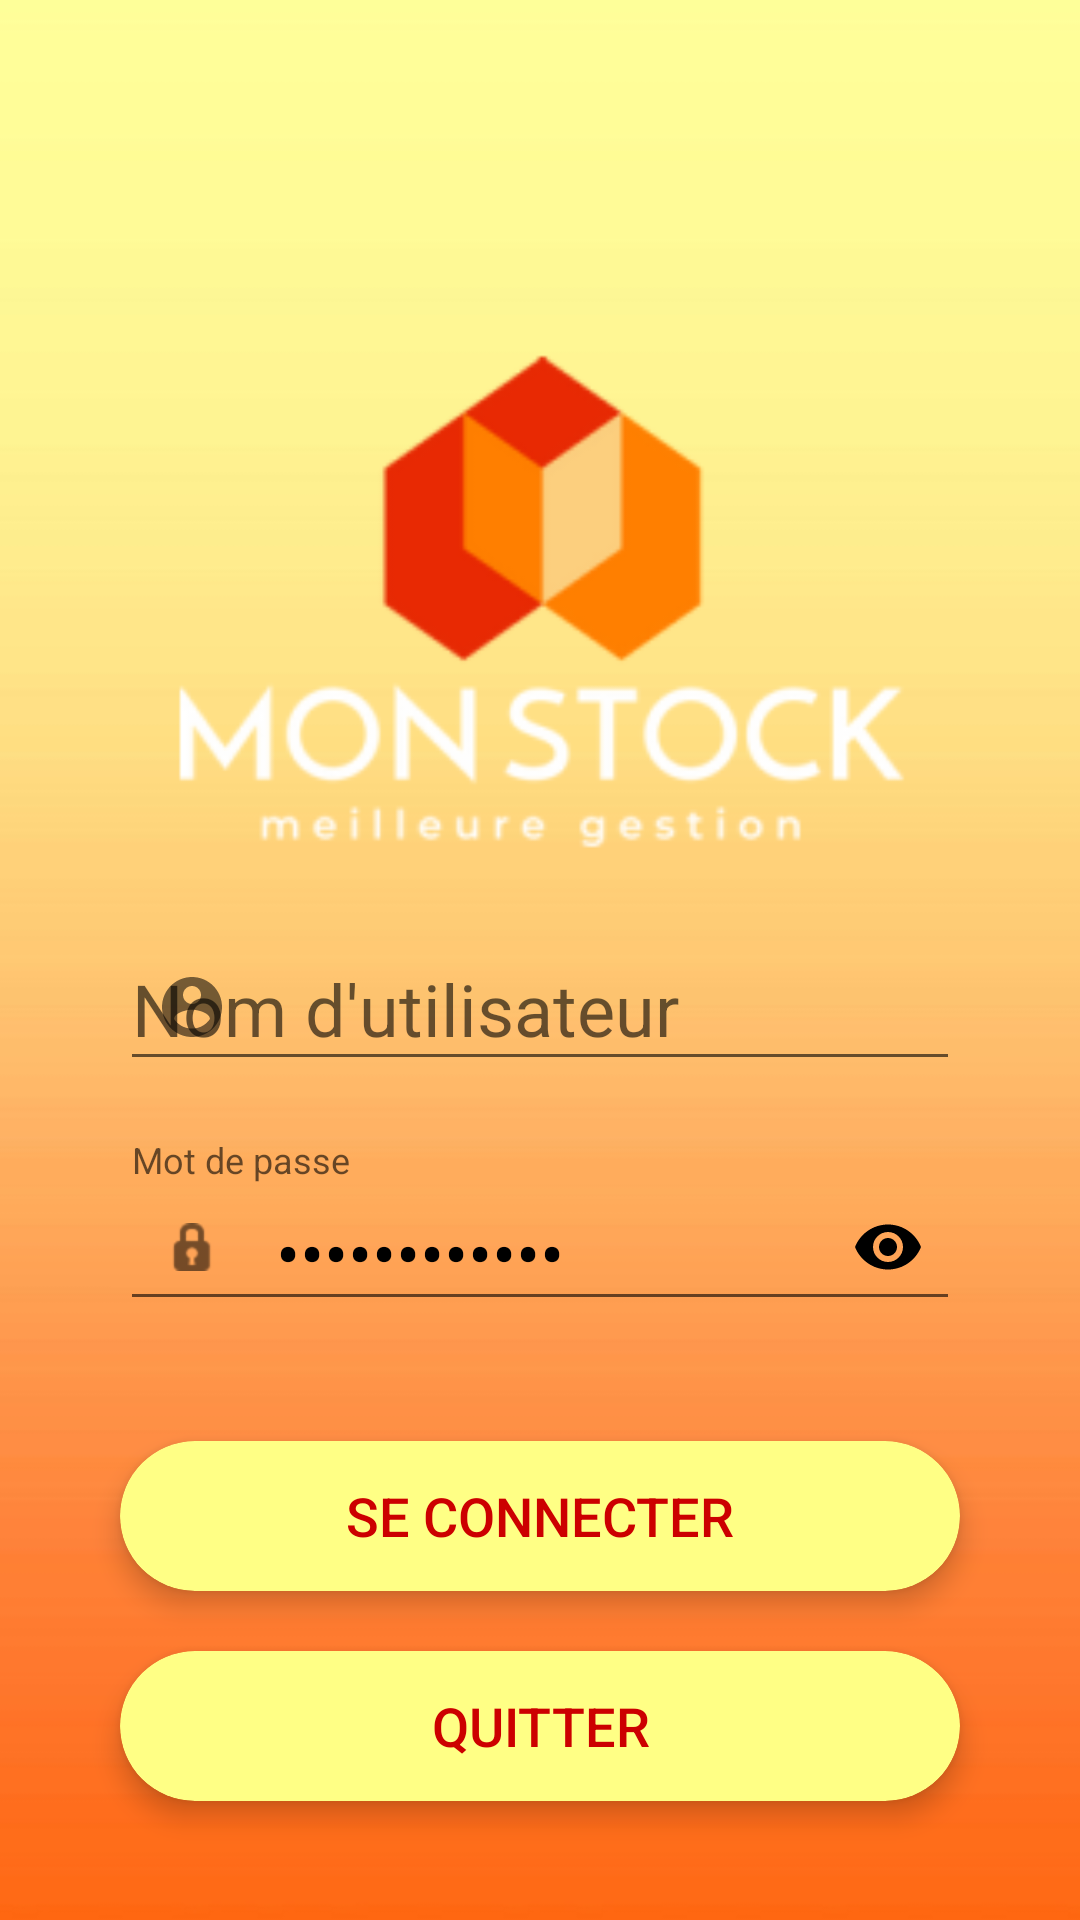

Android layout source for this screen:
<!-- AndroidManifest.xml: application theme Theme.AppCompat.DayNight.NoActionBar -->
<!-- res/layout/activity_main.xml -->
<?xml version="1.0" encoding="utf-8"?>
<androidx.appcompat.widget.LinearLayoutCompat xmlns:android="http://schemas.android.com/apk/res/android"
    xmlns:app="http://schemas.android.com/apk/res-auto"
    xmlns:tools="http://schemas.android.com/tools"
    android:layout_width="match_parent"
    android:layout_height="match_parent"
    android:background="@drawable/login"
    tools:context="controller.MainActivity"
    android:orientation="vertical">

    <ImageView
        android:id="@+id/imageView"
        android:layout_width="match_parent"
        android:layout_height="400dp"
        app:srcCompat="@mipmap/applogo_foreground" />


    <com.google.android.material.textfield.TextInputLayout
        android:layout_marginTop="-100dp"
        android:layout_marginBottom="20dp"
        android:layout_gravity="center"
        android:id="@+id/conteneur"
        android:layout_width="280dp"
        android:layout_height="60dp"
        app:startIconDrawable="@drawable/account">

        <com.google.android.material.textfield.TextInputEditText
            android:id="@+id/username"
            android:layout_width="match_parent"
            android:layout_height="wrap_content"
            android:hint="Nom d'utilisateur"
            android:inputType="text"
            android:textColor="#000"
            android:textSize="24dp" />
    </com.google.android.material.textfield.TextInputLayout>

    <com.google.android.material.textfield.TextInputLayout
        android:layout_marginBottom="20dp"
        android:layout_gravity="center"
        android:id="@+id/textInputLayout"
        android:layout_width="280dp"
        android:layout_height="60dp"
        app:passwordToggleEnabled="true"
        app:passwordToggleTint="@color/black"
        app:startIconDrawable="@android:drawable/ic_secure">

        <com.google.android.material.textfield.TextInputEditText
            android:id="@+id/password"
            android:layout_width="match_parent"
            android:layout_height="wrap_content"
            android:hint="Mot de passe"
            android:inputType="textPassword"
            android:text="mot de passe"
            android:textColor="#000"
            android:textSize="24dp" />
    </com.google.android.material.textfield.TextInputLayout>

    <androidx.cardview.widget.CardView
        android:id="@+id/cardview"
        android:layout_width="280dp"
        android:layout_height="50dp"
        app:cardBackgroundColor="#ffff85"
        app:cardCornerRadius="40dp"
        app:cardElevation="5dp"
        android:layout_gravity="center"
        android:layout_marginTop="20dp"
        android:layout_marginBottom="10dp"
      >
        <Button
                android:id="@+id/connect"
                android:layout_width="match_parent"
                android:layout_height="match_parent"
                android:background="@android:color/transparent"
                android:text="Se connecter"
                android:textColor="@android:color/holo_red_dark"
                android:textSize="18sp" />
    </androidx.cardview.widget.CardView>

    <androidx.cardview.widget.CardView
        android:id="@+id/cardview1"
        android:layout_width="280dp"
        android:layout_height="50dp"
        app:cardBackgroundColor="#ffff85"
        app:cardCornerRadius="40dp"
        app:cardElevation="5dp"
        android:layout_gravity="center"
        android:layout_marginTop="10dp"
        >
        <Button
            android:id="@+id/retour"
            android:layout_width="match_parent"
            android:layout_height="match_parent"
            android:background="@android:color/transparent"
            android:text="Quitter"
            android:textColor="@android:color/holo_red_dark"
            android:textSize="18sp" />
    </androidx.cardview.widget.CardView>


</androidx.appcompat.widget.LinearLayoutCompat>
<!-- resources referenced by this layout -->
<resources>
  <color name="black">#FF000000</color>
  <!-- drawable account (drawable) -->
  <vector android:height="24dp" android:tint="#FCFCFC"
      android:viewportHeight="24" android:viewportWidth="24"
      android:width="24dp" xmlns:android="http://schemas.android.com/apk/res/android">
      <path android:fillColor="@android:color/white" android:pathData="M12,2C6.48,2 2,6.48 2,12s4.48,10 10,10 10,-4.48 10,-10S17.52,2 12,2zM12,5c1.66,0 3,1.34 3,3s-1.34,3 -3,3 -3,-1.34 -3,-3 1.34,-3 3,-3zM12,19.2c-2.5,0 -4.71,-1.28 -6,-3.22 0.03,-1.99 4,-3.08 6,-3.08 1.99,0 5.97,1.09 6,3.08 -1.29,1.94 -3.5,3.22 -6,3.22z"/>
  </vector>
  <!-- drawable login: jpg bitmap (drawable, 31127 bytes) -->
  <!-- mipmap applogo_foreground: png bitmap (mipmap-hdpi, 4189 bytes) -->
</resources>
